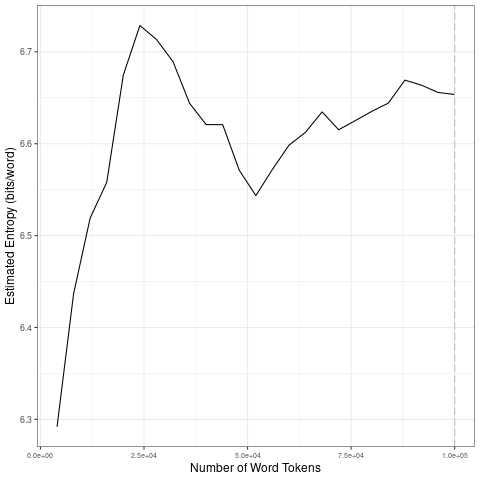

Values plotted in this chart, from the file beside it:
file, entropy.Corpus.Size, entropy.Entropy, sd.Corpus.Size, sd.SD
data/2021_by_en/2021-03-21_tokens_1-gram…, 4000, 6.292, 20000, 0.1427
data/2021_by_en/2021-03-21_tokens_1-gram…, 8000, 6.437, 40000, 0.04573
data/2021_by_en/2021-03-21_tokens_1-gram…, 12000, 6.519, 60000, 0.02942
data/2021_by_en/2021-03-21_tokens_1-gram…, 16000, 6.558, 80000, 0.01061
data/2021_by_en/2021-03-21_tokens_1-gram…, 20000, 6.675, 1e+05, 0.009614
data/2021_by_en/2021-03-21_tokens_1-gram…, 24000, 6.729, 20000, 0.1427
data/2021_by_en/2021-03-21_tokens_1-gram…, 28000, 6.713, 40000, 0.04573
data/2021_by_en/2021-03-21_tokens_1-gram…, 32000, 6.689, 60000, 0.02942
data/2021_by_en/2021-03-21_tokens_1-gram…, 36000, 6.644, 80000, 0.01061
data/2021_by_en/2021-03-21_tokens_1-gram…, 40000, 6.621, 1e+05, 0.009614
data/2021_by_en/2021-03-21_tokens_1-gram…, 44000, 6.621, 20000, 0.1427
data/2021_by_en/2021-03-21_tokens_1-gram…, 48000, 6.571, 40000, 0.04573
data/2021_by_en/2021-03-21_tokens_1-gram…, 52000, 6.543, 60000, 0.02942
data/2021_by_en/2021-03-21_tokens_1-gram…, 56000, 6.572, 80000, 0.01061
data/2021_by_en/2021-03-21_tokens_1-gram…, 60000, 6.598, 1e+05, 0.009614
data/2021_by_en/2021-03-21_tokens_1-gram…, 64000, 6.612, 20000, 0.1427
data/2021_by_en/2021-03-21_tokens_1-gram…, 68000, 6.635, 40000, 0.04573
data/2021_by_en/2021-03-21_tokens_1-gram…, 72000, 6.615, 60000, 0.02942
data/2021_by_en/2021-03-21_tokens_1-gram…, 76000, 6.625, 80000, 0.01061
data/2021_by_en/2021-03-21_tokens_1-gram…, 80000, 6.635, 1e+05, 0.009614
data/2021_by_en/2021-03-21_tokens_1-gram…, 84000, 6.644, 20000, 0.1427
data/2021_by_en/2021-03-21_tokens_1-gram…, 88000, 6.669, 40000, 0.04573
data/2021_by_en/2021-03-21_tokens_1-gram…, 92000, 6.664, 60000, 0.02942
data/2021_by_en/2021-03-21_tokens_1-gram…, 96000, 6.656, 80000, 0.01061
data/2021_by_en/2021-03-21_tokens_1-gram…, 1e+05, 6.654, 1e+05, 0.009614
